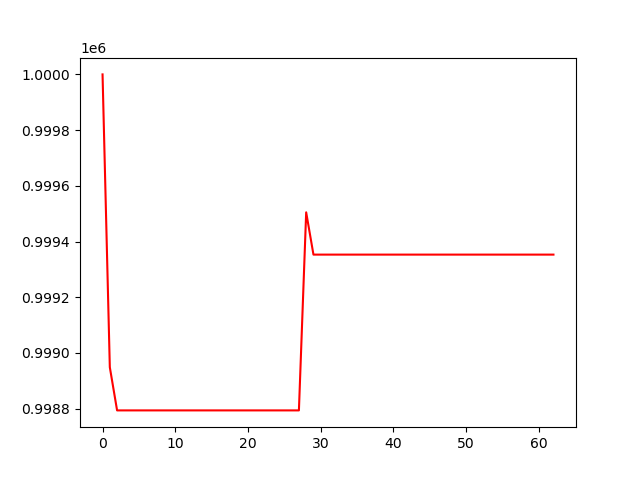

Data behind this chart, as committed beside it:
, 0
0, 1000000
1, 998949
2, 998794
3, 998794
4, 998794
5, 998794
6, 998794
7, 998794
8, 998794
9, 998794
10, 998794
11, 998794
12, 998794
13, 998794
14, 998794
15, 998794
16, 998794
17, 998794
18, 998794
19, 998794
20, 998794
21, 998794
22, 998794
23, 998794
24, 998794
25, 998794
26, 998794
27, 998794
28, 999505
29, 999353
30, 999353
31, 999353
32, 999353
33, 999353
34, 999353
35, 999353
36, 999353
37, 999353
38, 999353
39, 999353
40, 999353
41, 999353
42, 999353
43, 999353
44, 999353
45, 999353
46, 999353
47, 999353
48, 999353
49, 999353
50, 999353
51, 999353
52, 999353
53, 999353
54, 999353
55, 999353
56, 999353
57, 999353
58, 999353
59, 999353
... 3 more rows
